Labelled photos from "datasetpreprocesado", an image-classification folder in oscar1485/Clasificacion_Alada. The possible labels are: cathartes AURA, coereba flaveola, coragyps atratus, crotophaga sulcirostris, cyanocorax YNCAS, snowy egret, FALCO peregrinus, FALCO sparverius, hirundo rustica, pandion haliaetus, pilherodius pileatus, pitangus sulphuratus, pyrrhomyias cinnamomeus, rynchops NIGER, setophaga FUSCA, synallaxis azarae, tyrannus melancholicus.

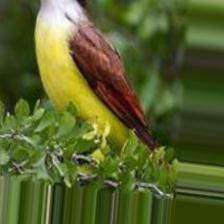
Label: pitangus sulphuratus

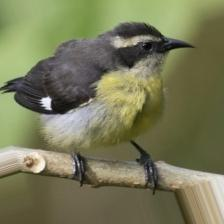
Label: coereba flaveola

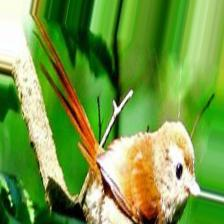
Label: synallaxis azarae

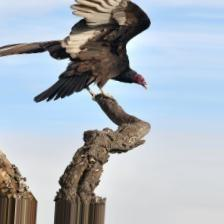
Label: cathartes AURA

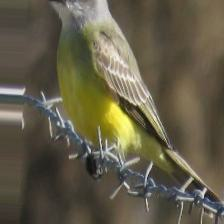
Label: tyrannus melancholicus

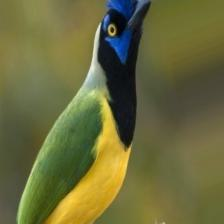
Label: cyanocorax YNCAS
